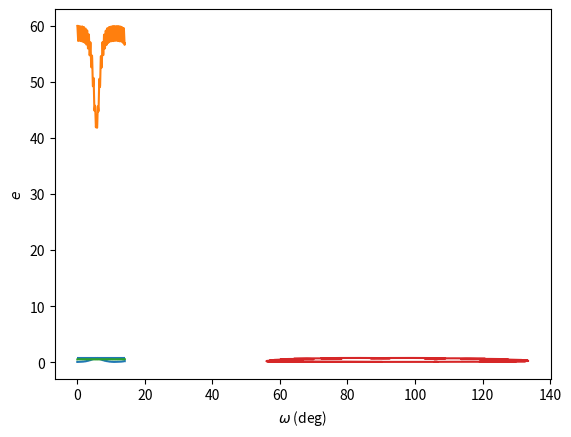

Write the Python code that produced this figure.
"""
CTA200H Computing Assignment Solutions
[redacted]
[redacted]
Date: May 17, 2019
"""
import os
import numpy as np
import matplotlib.pyplot as plt

############################
# Part 1
############################

# (i) What is tau for the current separation of the Moon?

print("Part 1(i)")
print("---------")

# Calculation of tau_moon
G = 4 * np.pi**2    # AU^3 yr^-2 Mo^-1
m_sun = 1           # Mo (solar masses)
m_earth = 3.003e-6  # Mo
r_pl = 1            # AU
a_moon = 1/388.6    # AU
P_moon = 2 * np.pi * (a_moon**3 / G / m_earth)**0.5               # Years
tau = m_earth / m_sun * r_pl**3 / a_moon**3 * P_moon / 3 / np.pi  # Years

# Recalculate tau for a closer Moon
a_moon_close = a_moon / 10
P_moon_close = 2 * np.pi * (a_moon_close**3 / G / m_earth)**0.5
tau_close = m_earth / m_sun * r_pl**3 / a_moon_close**3 * P_moon_close / 3 / np.pi

print("tau = {:.3f} years".format(tau))
print("tau_close = {:.3f} years".format(tau_close))

# (ii) Implement a Runge-Kutta of order 4 in Python to solve the ODEs

print("\nPart 1(ii)")
print("----------")
    
def step(f, x, t, dt):
    """
    Increment x(t) by dt using a 4th order Runge-Kutta integration, given
    that x' = f(x, t)
    """
    # Calculate the 4th order Runge-Kutta derivatives
    m = f(x, t)
    n = f(x + m * dt/2, t + dt/2)
    p = f(x + n * dt/2, t + dt/2)
    q = f(x + p * dt, t + dt)
    
    return x + (m + 2*n + 2*p + q)/6 * dt

def integrate(f, x0, tmin, tmax, dt):
    """
    Integrate x' = f(x, t) from tmin to tmax with initial data x0 and step dt.
    """
    ts = np.arange(tmin, tmax, dt)
    xs = np.zeros((len(ts), len(x0)))
    x = np.copy(x0)
    xs[0] = x
    
    for i in range(1, len(ts)):
        x = step(f, x, ts[i-1], dt)
        xs[i] = x
        
    return xs, ts

def dej_dt(x, t, tau):
    """
    Calculate de/dt and dj/dt at a point (x, t), where x = (e, j).
    """
    # Extract e and j from x
    e = x[:3]
    j = x[3:]
    
    # Earth position vector
    r_pl = np.array([np.cos(2*np.pi*t), np.sin(2*np.pi*t), 0])
    
    # Cross products
    j_cross_e = np.cross(j, e)
    j_cross_r = np.cross(j, r_pl)
    e_cross_r = np.cross(e, r_pl)
    
    # Dot products
    r_dot_e = np.dot(r_pl, e)
    r_dot_j = np.dot(r_pl, j)
    
    # Derivatives
    de = -(2 * j_cross_e - 5 * r_dot_e * j_cross_r + r_dot_j * e_cross_r) / tau
    dj = -(r_dot_j * j_cross_r - 5 * r_dot_e * e_cross_r) / tau
    
    # Recombine the derivatives into a single array
    return np.hstack([de, dj])

def e_j_from_angles(Omega, omega, I, e0):
    """
    Calculate the e and j vectors from the orbital elements.
    """
    e = e0 * np.array([np.cos(omega) * np.cos(Omega) - np.sin(omega) * np.sin(Omega) * np.cos(I),
                       np.cos(omega) * np.sin(Omega) + np.sin(omega) * np.cos(Omega) * np.cos(I),
                       np.sin(I) * np.sin(omega)])
    j = (1 - e0**2)**0.5 * np.array([np.sin(I) * np.sin(Omega),
                                     -np.sin(I) * np.cos(Omega),
                                     np.cos(I)])
    return e, j

# Initial conditions
Omega = 0
omega = np.pi/2
I = np.pi/3
e0 = 0.05

# Initial values of e and j
e, j = e_j_from_angles(Omega, omega, I, e0)
x = np.hstack([e, j])

dt = 1/20 # Years

# Perform the integration
xs, ts = integrate(lambda x, t: dej_dt(x, t, tau), x, 0, 10 * tau, dt)
es = xs[:,:3]
js = xs[:,3:]
    
# Sanity checks
norms = np.sum(es**2 + js**2, axis=1)
dots = np.array([np.dot(es[i], js[i]) for i in range(len(es))])

print("\nSanity Checks")
print("-------------")
print("Minimum norm = {}".format(np.min(norms)))
print("Maximum norm = {}".format(np.max(norms)))
print("Minimum dot product = {}".format(np.min(np.abs(dots))))
print("Maximum dot product = {}".format(np.max(dots)))

############################
# Part 2
############################

ex, ey, ez = es.T
jx, jy, jz = js.T
e = (ex**2 + ey**2 + ez**2)**0.5

I = np.arctan2((jx**2 + jy**2)**0.5, jz)
Omega = np.arctan2(jx, -jy)
omega = np.arctan2(-ex * np.sin(Omega) + ey * np.cos(Omega) * np.cos(I) + ez * np.sin(I),
                   ex * np.cos(Omega) + ey * np.sin(Omega))

if not os.path.exists("plots"):
    os.mkdir("plots")

plt.plot(ts, e)
plt.xlabel("Time (years)")
plt.ylabel("$e$")
plt.hlines((1 - 5/3 * np.cos(np.pi/3)**2)**0.5, 0, 10*tau)
plt.savefig("plots/e.pdf")
plt.show()

plt.plot(ts, I * 180 / np.pi)
plt.xlabel("Time (years)")
plt.ylabel("$I$ (deg)")
plt.savefig("plots/I.pdf")
plt.show()

plt.plot(ts, jz)
plt.xlabel("Time (years)")
plt.ylabel("$j_z$")
plt.savefig("plots/j_z.pdf")
plt.show()

plt.plot(omega * 180 / np.pi, e)
plt.xlabel("$\omega$ (deg)")
plt.ylabel("$e$")
plt.savefig("plots/omega_e.pdf")
plt.show()
    